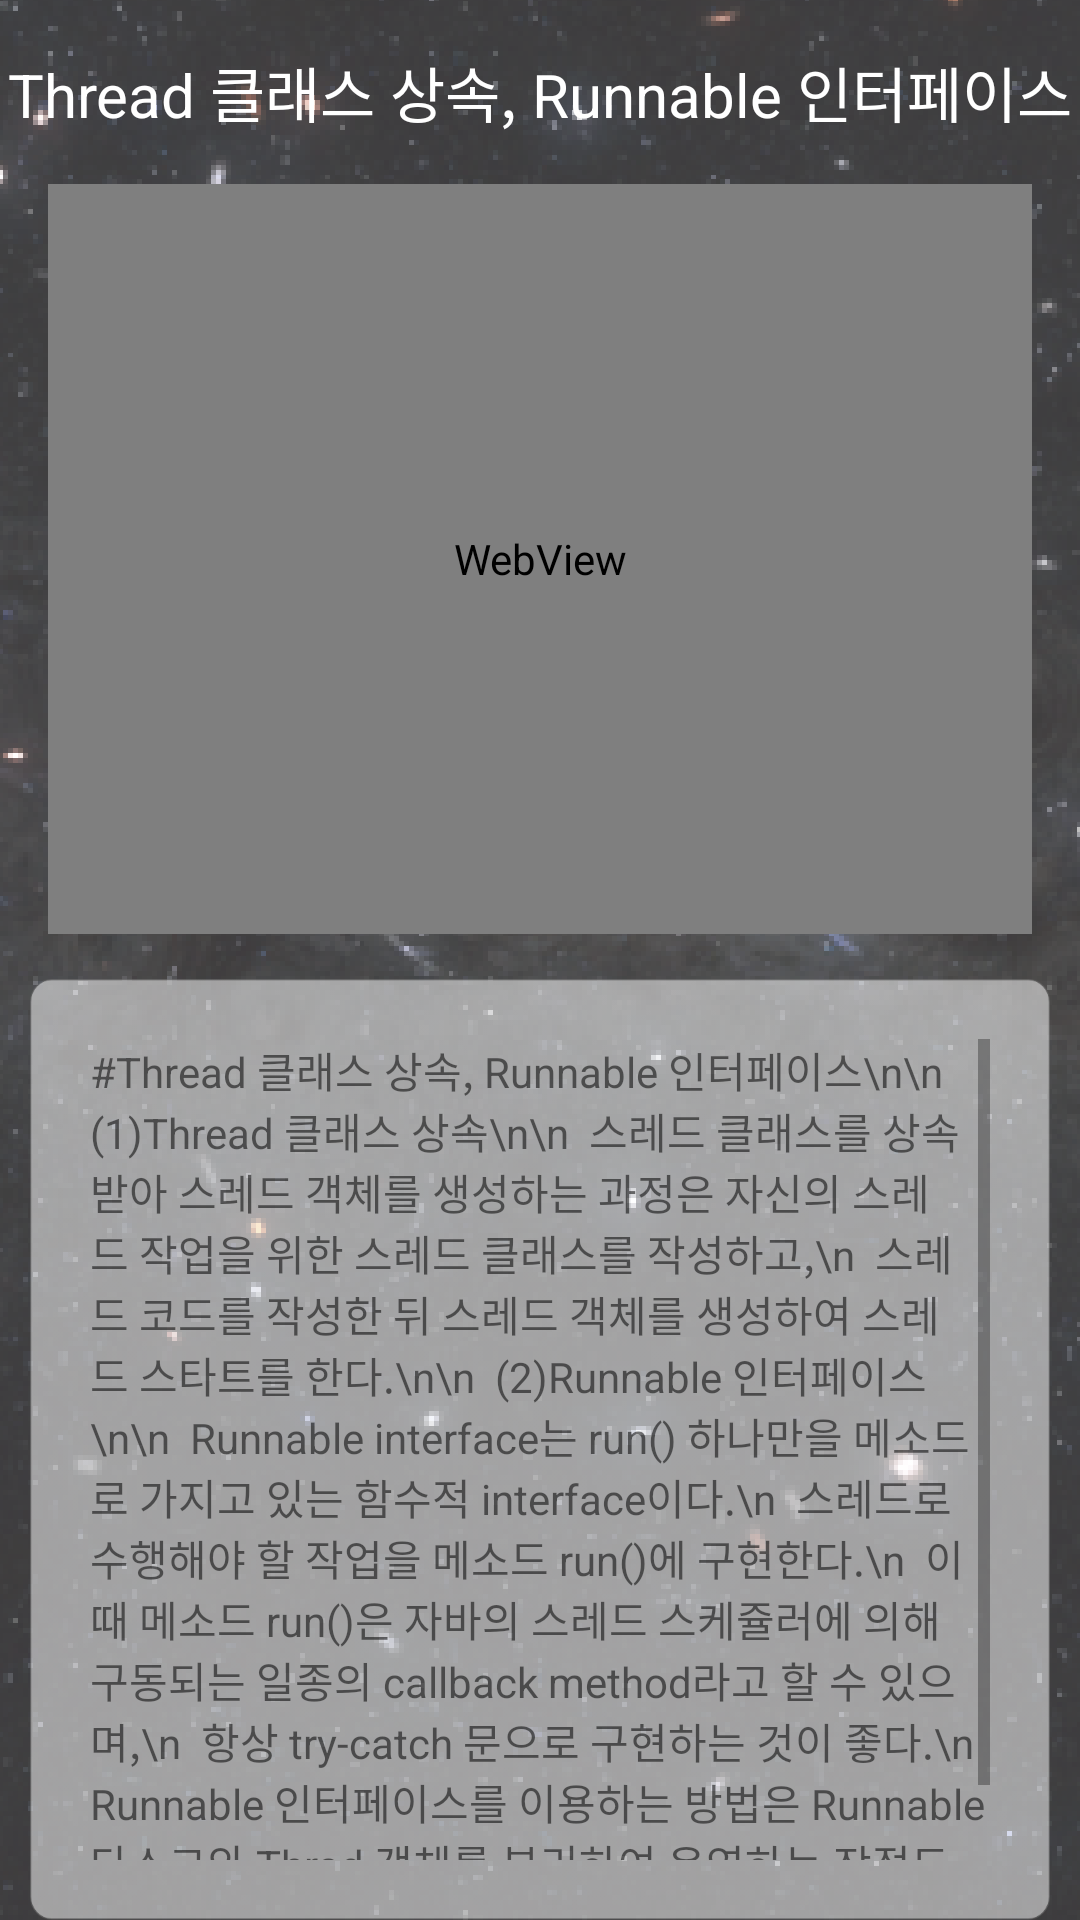

The Android layout XML behind this screen, and the referenced resources:
<!-- AndroidManifest.xml: application theme AppTheme -->
<!-- res/layout/activity_thread_contents_3.xml -->
<?xml version="1.0" encoding="utf-8"?>
<RelativeLayout xmlns:android="http://schemas.android.com/apk/res/android"
    xmlns:app="http://schemas.android.com/apk/res-auto"
    xmlns:tools="http://schemas.android.com/tools"
    android:layout_width="match_parent"
    android:layout_height="match_parent"
    android:background="@drawable/bg"
    tools:context=".Thread_contents_3">

    <LinearLayout
        android:id="@+id/title_thread_lot_3"
        android:layout_width="match_parent"
        android:layout_height="wrap_content"
        android:orientation="horizontal">

        <TextView
            android:id="@+id/title_thread_3"
            android:layout_width="wrap_content"
            android:layout_height="wrap_content"
            android:textColor="#FFFFFF"
            android:textSize="20dp"
            android:layout_marginTop="16dp"
            android:layout_weight="1"
            android:gravity="center|center_horizontal"
            android:text="Thread 클래스 상속, Runnable 인터페이스" />
    </LinearLayout>

    <WebView
        android:id="@+id/webview_thread_3"
        android:layout_width="match_parent"
        android:layout_height="250dp"
        app:layout_constraintEnd_toEndOf="parent"
        app:layout_constraintStart_toStartOf="parent"
        app:layout_constraintTop_toTopOf="parent"
        android:layout_marginLeft="16dp"
        android:layout_marginRight="16dp"
        android:layout_marginTop="16dp"
        android:layout_marginBottom="10dp"
        android:layout_below="@+id/title_thread_lot_3"
        />
    ​
    <ScrollView
        android:id="@+id/scroll_thread_3"
        android:layout_width="match_parent"
        android:layout_height="320dp"
        android:layout_below="@+id/webview_thread_3"
        android:background="@drawable/scroll_textview"
        android:layout_gravity="center"
        android:layout_marginLeft="10dp"
        android:layout_marginTop="5dp"
        android:padding="20dp"
        android:layout_marginRight="10dp">
        ​
        <LinearLayout
            android:layout_width="match_parent"
            android:layout_height="wrap_content"
            android:orientation="vertical" >

            <TextView
                android:id="@+id/th_con3"
                android:layout_width="match_parent"
                android:layout_height="wrap_content"
                android:text="#Thread 클래스 상속, Runnable 인터페이스\n\n
 (1)Thread 클래스 상속\n\n
 스레드 클래스를 상속받아 스레드 객체를 생성하는 과정은 자신의 스레드 작업을 위한 스레드 클래스를 작성하고,\n
 스레드 코드를 작성한 뒤 스레드 객체를 생성하여 스레드 스타트를 한다.\n\n
 (2)Runnable 인터페이스\n\n
 Runnable interface는 run() 하나만을 메소드로 가지고 있는 함수적 interface이다.\n
 스레드로 수행해야 할 작업을 메소드 run()에 구현한다.\n
 이때 메소드 run()은 자바의 스레드 스케쥴러에 의해 구동되는 일종의 callback method라고 할 수 있으며,\n
 항상 try-catch 문으로 구현하는 것이 좋다.\n
 Runnable 인터페이스를 이용하는 방법은 Runnable 타스크와 Thrad 객체를 분리하여 운영하는 장점도 있다.\n
 그리고 좀 더 융통성 있으면서, 고급 스레드 관리를 위한 API를 적용하기도 쉽다.\n\n" />
        </LinearLayout>
    </ScrollView>

    <LinearLayout
        android:id="@+id/link_th_collection3"
        android:layout_width="match_parent"
        android:layout_height="wrap_content"
        android:layout_below="@+id/scroll_thread_3"
        android:layout_marginTop="16dp"
        android:layout_marginBottom="16dp"
        android:orientation="horizontal">


        <ImageButton
            android:id="@+id/link_btn_th4"
            android:layout_width="125dp"
            android:layout_height="80dp"
            android:background="@color/transparent"
            android:scaleType="fitXY"
            app:srcCompat="@drawable/link_green" />
    </LinearLayout>

</RelativeLayout>
<!-- resources referenced by this layout -->
<resources>
  <color name="transparent">#00FFFFFF</color>
  <!-- drawable bg: png bitmap (drawable-hdpi, 330356 bytes) -->
  <!-- drawable link_green: png bitmap (drawable-v24, 9520 bytes) -->
  <!-- drawable scroll_textview: png bitmap (drawable-hdpi, 35851 bytes) -->
  <style name="AppTheme" parent="Theme.AppCompat.Light.DarkActionBar">
          
          <item name="colorPrimary">@color/colorPrimary</item>
          <item name="colorPrimaryDark">@color/colorPrimaryDark</item>
          <item name="colorAccent">@color/colorAccent</item>
  
          
          <item name="windowActionBarOverlay">true</item>
          <item name="actionBarStyle">@style/ActionBarTheme</item>
          
      </style>
  <color name="colorPrimary">#6200EE</color>
  <color name="colorPrimaryDark">#000000</color>
  <color name="colorAccent">#03DAC5</color>
  <style name="ActionBarTheme" parent="Theme.AppCompat.Light.DarkActionBar">
          <item name="android:background">@color/transparent</item>
      </style>
</resources>
